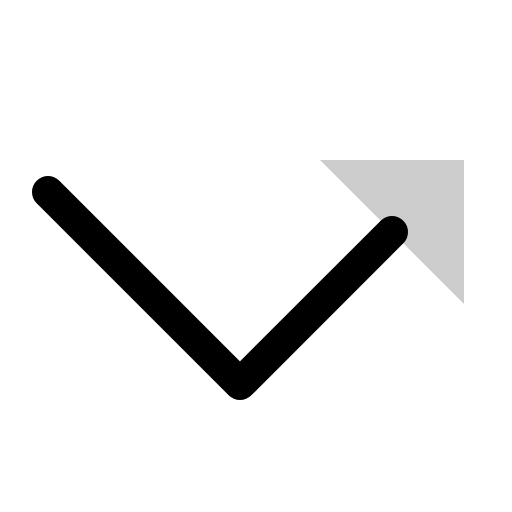
t = 0.00 s
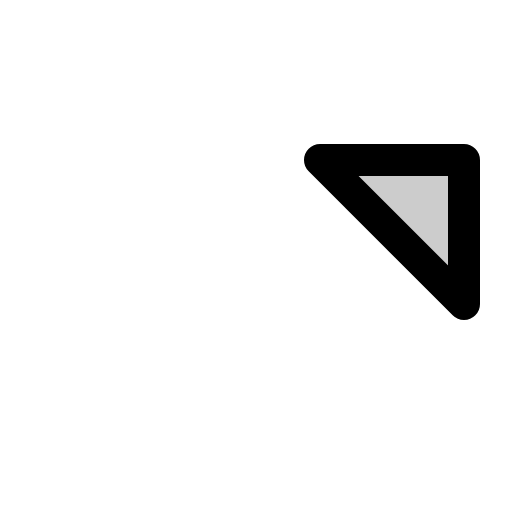
t = 0.30 s
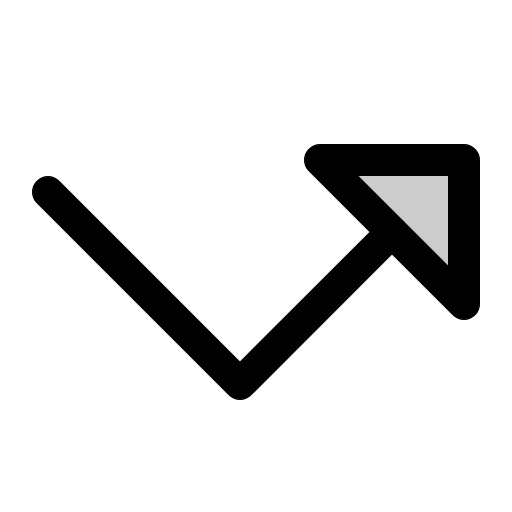
t = 0.68 s
t = 1.05 s: frame unchanged from t = 0.68 s, image omitted
t = 1.43 s: frame unchanged from t = 0.68 s, image omitted

The animated SVG that drew these frames (rendered in a browser with its animation timeline set to each time). Animation: 1 CSS @keyframes rule; one cycle of 1.80 s, repeats indefinitely.

<svg xmlns="http://www.w3.org/2000/svg" viewBox="0 0 256 256">
  <style>
    .draw-line {
      stroke-dasharray: 2000;
      stroke-dashoffset: 0;
    }
    svg:hover .draw-line {
      animation: phosphor-draw-in 1.5s ease-in-out infinite alternate;
    }
    @keyframes phosphor-draw-in {
      0%   { stroke-dashoffset: 2000; }
      100% { stroke-dashoffset: 0; }
    }
  </style><rect width="256" height="256" fill="none"/><polygon points="160 80 232 80 232 152 160 80" opacity="0.2"/><polygon points="160 80 232 80 232 152 160 80" fill="none" stroke="currentColor" stroke-linecap="round" stroke-linejoin="round" stroke-width="16" class="draw-line" pathLength="1" style="animation-delay: 0s"/><polyline points="24 96 120 192 196 116" fill="none" stroke="currentColor" stroke-linecap="round" stroke-linejoin="round" stroke-width="16" class="draw-line" pathLength="1" style="animation-delay: 0.3s"/></svg>
